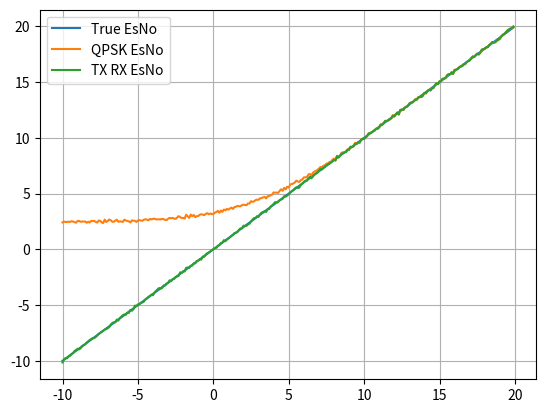
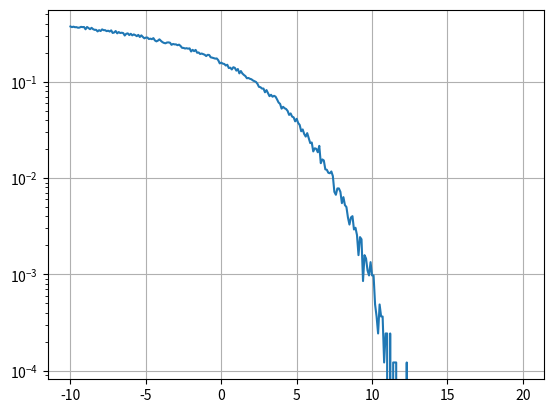
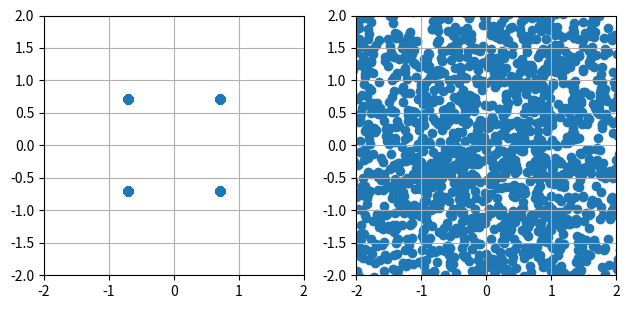
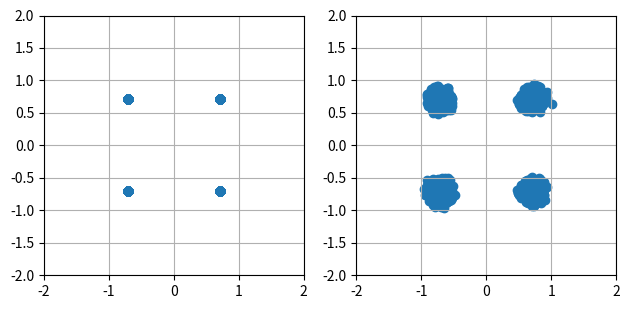

Reproduce these figures in Python, in order.
import numpy as np

NUM_SYMBOLS = 2**12
BITS_PER_SYMBOL = 2
NUM_BITS = NUM_SYMBOLS*BITS_PER_SYMBOL
SYMBOL_POWER = 1.0
NOISE_POWER = 0.1

def generate_bits(size):
    return np.random.randint(2, size=size)

def convert_bits_to_symbols(bits, bits_per_symbol, average_power):
    num_bits = len(bits)

    if (num_bits % bits_per_symbol != 0):
        print(f"ERROR: bits_per_symbol does not divide into num_bits!")
        exit(1)

    symbols = np.zeros(num_bits//bits_per_symbol, dtype=complex)

    if bits_per_symbol == 2: # QPSK)
        for bit_idx in np.arange(0, num_bits, 2):
            symbol_idx = bit_idx//2
            symbol = complex(bits[bit_idx], bits[bit_idx+1])
            symbol -= 0.5 + 0.5j
            symbol *= np.sqrt(2)*average_power

            symbols[symbol_idx] = symbol

    else:
        print(f"ERROR: {bits_per_symbol} is not a valid value for bits_per_symbol!")
        exit(1)

    return symbols

def convert_symbols_to_bits(symbols, bits_per_symbol, expected_num_symbols):
    num_symbols = len(symbols)

    bits = np.zeros(expected_num_symbols*bits_per_symbol, dtype=int)

    if bits_per_symbol == 2: # QPSK)
        for symbol_idx in np.arange(expected_num_symbols-num_symbols, num_symbols, 1):
            bit_idx = symbol_idx*2
            symbol = symbols[symbol_idx]
            if (symbol.real > 0.0):
                bits[bit_idx] = 1
            else:
                bits[bit_idx] = 0

            if (symbol.imag > 0.0):
                bits[bit_idx+1] = 1
            else:
                bits[bit_idx+1] = 0

    else:
        print(f"ERROR: {bits_per_symbol} is not a valid value for bits_per_symbol!")
        exit(1)

    return bits

def awgn(size, symbol_power, osnr_db):
    osnr_linear = np.pow(10, osnr_db/10.0)
    noise_power = symbol_power/osnr_linear
    return np.sqrt(noise_power/2)*(np.random.randn(size) + 1j*np.random.randn(size))

import matplotlib.pyplot as plt
def plot_const(symbols, symbols_received):
    figs, axs = plt.subplots(1,2)

    axs[0].grid()
    axs[0].set_aspect("equal", "box")
    axs[0].scatter(symbols.real, symbols.imag)
    axs[0].set_xlim(-2,2)
    axs[0].set_ylim(-2,2)

    axs[1].grid()
    axs[1].set_aspect("equal", "box")
    axs[1].scatter(symbols_received.real, symbols_received.imag)
    axs[1].set_xlim(-2,2)
    axs[1].set_ylim(-2,2)

    plt.tight_layout()

def upsample2x(input):
    # Insert zeros between samples
    input_2x = np.zeros(2*len(input), dtype=complex)
    for sample_idx in range(len(input_2x)):
        input_2x[sample_idx] = input[sample_idx//2]

    # Shift x over by 1
    x      = input_2x[0:-1]
    next_x = input_2x[1:  ]

    # Linear interpolate
    y = (x + next_x)/2
    return y

def downsample2x(input):
    y = input[::2] # capture every other
    return y

def upsample_sps_x(input, sps):
    # Insert zeros between samples
    input_sps_x = np.zeros(sps*len(input), dtype=complex)
    for sample_idx in range(len(input)):
        input_sps_x[sps*sample_idx] = input[sample_idx]

    # Linear interpolate
    filter_kernel = np.ones(sps)
    filter = np.convolve(filter_kernel,filter_kernel)/sps
    # print(f"SPS: {sps}, Filter Power = {np.sum(filter*filter)}")
    y = np.convolve(filter, input_sps_x, mode="same")
    return y

def downsample_sps_x(input, sps):
    y = input[::sps] # capture every other
    return y

def est_symbol_power(x):
    return np.mean(np.abs(x*np.conj(x)))

def est_symbol_qpsk_esno(symbols):
    symbols_first_quadrant = [ complex(np.abs(symbol.real), np.abs(symbol.imag)) for symbol in symbols ]
    symbols_dc_removed = np.array(symbols_first_quadrant) - np.mean(symbols_first_quadrant)
    symbol_power = est_symbol_power(symbols) - est_symbol_power(symbols_dc_removed)
    # symbol_power = est_symbol_power(symbols) # slightly less accurate
    noise_power = est_symbol_power(symbols_dc_removed)
    esno_linear = symbol_power/noise_power
    return 10*np.log10(esno_linear)

def est_symbol_radial_esno(x):
    return 0

def est_symbol_tx_rx_esno(symbols_tx,symbols_rx):
    symbols_tx_normalized = symbols_tx#/est_symbol_power(symbols_tx)
    symbols_rx_normalized = symbols_rx#/est_symbol_power(symbols_rx)
    symbols_diff = symbols_tx_normalized - symbols_rx_normalized
    symbol_power = 1.0 # est_symbol_power(symbols_rx_normalized) - est_symbol_power(symbols_diff)
    noise_power = est_symbol_power(symbols_diff)
    esno_linear = symbol_power/noise_power
    return 10*np.log10(esno_linear)

def bit_error_rate(bits_tx, bits_rx):
    return np.mean(np.abs(bits_tx-bits_rx))

def main():
    bits = generate_bits(NUM_BITS)

    symbols = convert_bits_to_symbols(bits, BITS_PER_SYMBOL, SYMBOL_POWER)
    # h_symbols = convert_bits_to_symbols(bits, BITS_PER_SYMBOL, SYMBOL_POWER)
    # v_symbols = convert_bits_to_symbols(bits, BITS_PER_SYMBOL, SYMBOL_POWER)

    num_symbols = len(symbols)

    # print(symbols)
    # print(symbols_received_resampled_2x)
    # print(bits)
    # print(bits_receieved)
    # print(bit_errors)

    sps = 1
    osnr_db_sweep = np.arange(-10, 20, 0.1)
    osnr_linear_sweep = np.pow(10, osnr_db_sweep/10.0)
    noise_power_sweep = SYMBOL_POWER/osnr_linear_sweep
    noise_power_db_sweep = -10*np.log10(noise_power_sweep)
    # print(noise_powers)
    # print(noise_powers_db)
    symbols_received_noise_sweep = [
            downsample_sps_x(upsample_sps_x(symbols + awgn(num_symbols, SYMBOL_POWER, osnr_db),sps),sps)
            for osnr_db in osnr_db_sweep ]

    bits_received_noise_sweep = [
            convert_symbols_to_bits(x, BITS_PER_SYMBOL, NUM_SYMBOLS)
            for x in symbols_received_noise_sweep ]

    # print("Received Symbol Power")
    # [ print(est_symbol_power(x)) for x in symbols_received_noise_sweep ]

    qpsk_esnos = [ est_symbol_qpsk_esno(x) for x in symbols_received_noise_sweep ]
    # print("Received Symbol QPSK EsNo")
    # print(qpsk_esnos)

    # print("Received Symbol Radial EsNo")
    # [ print(est_symbol_radial_esno(x)) for x in symbols_received_noise_sweep ]

    tx_rx_esnos = [ est_symbol_tx_rx_esno(symbols,x) for x in symbols_received_noise_sweep ]
    # print("Received Symbol TX RX EsNo")
    # print(tx_rx_esnos)

    plt.figure()
    plt.grid()
    plt.plot(osnr_db_sweep, noise_power_db_sweep)
    plt.plot(osnr_db_sweep, qpsk_esnos)
    plt.plot(osnr_db_sweep, tx_rx_esnos)
    plt.legend(["True EsNo", "QPSK EsNo", "TX RX EsNo"])

    bit_error_rates_noise_sweep = [ bit_error_rate(bits,x) for x in bits_received_noise_sweep ]
    # print("Error Rates")

    plt.figure()
    plt.grid()
    plt.semilogy(noise_power_db_sweep, bit_error_rates_noise_sweep)

    plot_const(symbols, symbols_received_noise_sweep[0])
    plot_const(symbols, symbols_received_noise_sweep[-1])


    plt.show()

if __name__ == "__main__":
    main()
